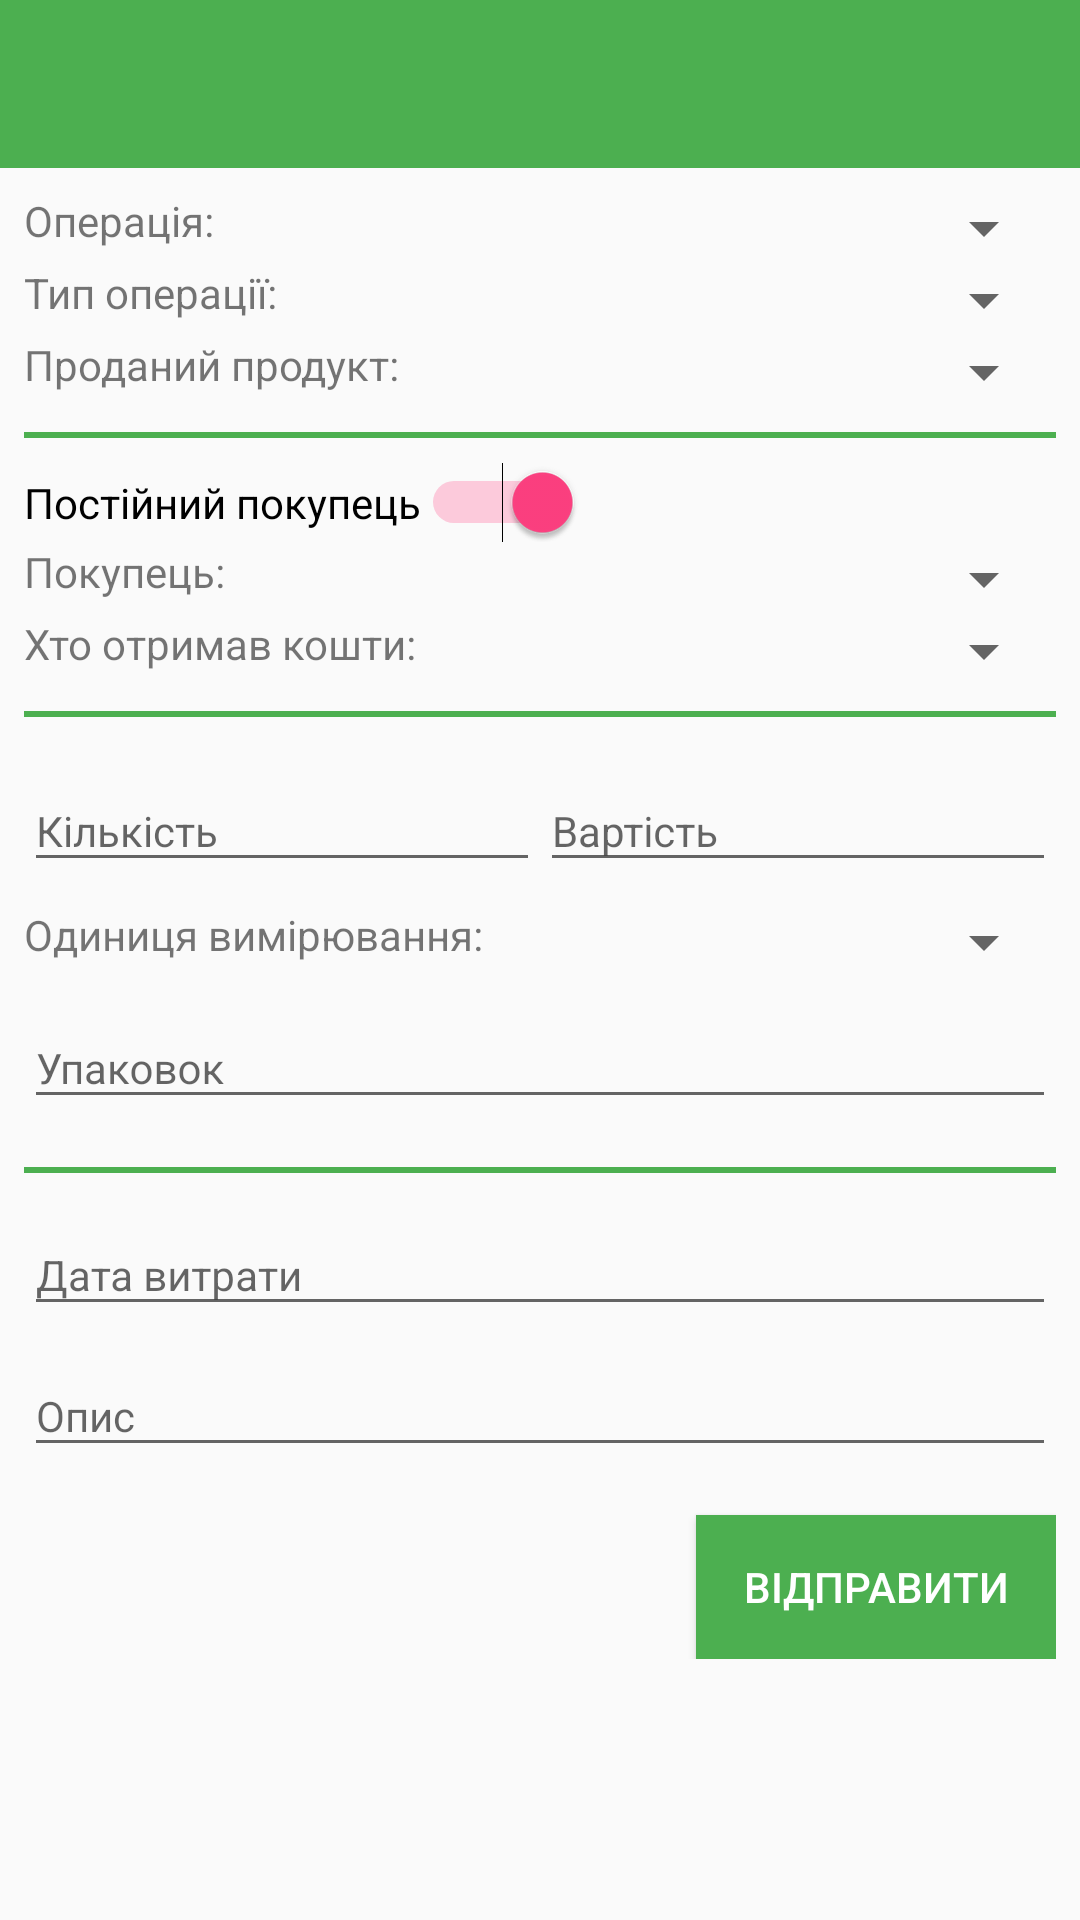

Reconstruct the res/layout file that produces this screen, plus the resources it refers to.
<!-- AndroidManifest.xml: application theme AppTheme -->
<!-- res/layout/activity_send_income.xml -->
<?xml version="1.0" encoding="utf-8"?>
<LinearLayout xmlns:android="http://schemas.android.com/apk/res/android"
    android:layout_width="match_parent"
    android:layout_height="match_parent"
    android:orientation="vertical">

    <include
        android:id="@+id/toolbar_activity_income"
        layout="@layout/tool_bar" />

    <ScrollView
        android:layout_width="match_parent"
        android:layout_height="match_parent">

        <LinearLayout
            android:layout_width="match_parent"
            android:layout_height="wrap_content"
            android:orientation="vertical"
            android:padding="8dp">

            <LinearLayout
                android:id="@+id/operation"
                android:layout_width="match_parent"
                android:layout_height="wrap_content">

                <TextView
                    android:layout_width="wrap_content"
                    android:layout_height="wrap_content"
                    android:text="Операція: " />

                <Spinner
                    android:id="@+id/spinner_operation"
                    android:layout_width="match_parent"
                    android:layout_height="wrap_content">

                </Spinner>

            </LinearLayout>

            <LinearLayout
                android:id="@+id/type_of_operation"
                android:layout_width="match_parent"
                android:layout_height="wrap_content">

                <TextView
                    android:layout_width="wrap_content"
                    android:layout_height="wrap_content"
                    android:text="Тип операції:  " />

                <Spinner
                    android:id="@+id/spinner_type_of_operation"
                    android:layout_width="match_parent"
                    android:layout_height="wrap_content">

                </Spinner>

            </LinearLayout>

            <LinearLayout
                android:id="@+id/type_of_income"
                android:layout_width="match_parent"
                android:layout_height="wrap_content">

                <TextView
                    android:layout_width="wrap_content"
                    android:layout_height="wrap_content"
                    android:text="Проданий продукт: " />

                <Spinner
                    android:id="@+id/spinner_type_of_income"
                    android:layout_width="match_parent"
                    android:layout_height="wrap_content">

                </Spinner>

            </LinearLayout>

            <View
                android:layout_width="match_parent"
                android:layout_height="2dp"
                android:layout_marginBottom="8dp"
                android:layout_marginTop="8dp"
                android:background="@color/primary" />

            <Switch
                android:id="@+id/switch_income"
                android:layout_width="wrap_content"
                android:layout_height="wrap_content"
                android:checked="true"
                android:text="Постійний покупець" />

            <LinearLayout
                android:id="@+id/constant_buyer"
                android:layout_width="match_parent"
                android:layout_height="wrap_content">

                <TextView
                    android:layout_width="wrap_content"
                    android:layout_height="wrap_content"
                    android:text="Покупець: " />

                <Spinner
                    android:id="@+id/spinner_constant_buyer"
                    android:layout_width="match_parent"
                    android:layout_height="wrap_content">

                </Spinner>

            </LinearLayout>

            <LinearLayout
                android:id="@+id/volatile_buyer"
                android:layout_width="match_parent"
                android:layout_height="wrap_content"
                android:orientation="vertical"
                android:visibility="gone">

                <EditText
                    android:id="@+id/edit_text_volatile_buyer"
                    android:layout_width="match_parent"
                    android:layout_height="wrap_content"
                    android:hint="Покупець"
                    android:inputType="text"
                    android:textSize="14sp" />

                <android.support.design.widget.TextInputLayout
                    android:layout_width="match_parent"
                    android:layout_height="0dp"
                    android:layout_weight="1">

                    <EditText
                        android:id="@+id/edit_text_location"
                        android:layout_width="match_parent"
                        android:layout_height="wrap_content"
                        android:hint="Населений пункт"
                        android:textSize="14sp" />

                </android.support.design.widget.TextInputLayout>

            </LinearLayout>

            <LinearLayout
                android:id="@+id/receiver_money"
                android:layout_width="match_parent"
                android:layout_height="wrap_content">

                <TextView
                    android:layout_width="wrap_content"
                    android:layout_height="wrap_content"
                    android:text="Хто отримав кошти: " />

                <Spinner
                    android:id="@+id/spinner_receiver_money"
                    android:layout_width="match_parent"
                    android:layout_height="wrap_content">

                </Spinner>

            </LinearLayout>

            <View
                android:layout_width="match_parent"
                android:layout_height="2dp"
                android:layout_marginBottom="8dp"
                android:layout_marginTop="8dp"
                android:background="@color/primary" />

            <LinearLayout
                android:layout_width="match_parent"
                android:layout_height="wrap_content"
                android:orientation="horizontal">

                <android.support.design.widget.TextInputLayout
                    android:layout_width="match_parent"
                    android:layout_height="wrap_content"
                    android:layout_weight="1">

                    <EditText
                        android:id="@+id/edit_text_amount"
                        android:layout_width="match_parent"
                        android:layout_height="wrap_content"
                        android:hint="Кількість"
                        android:inputType="numberDecimal"
                        android:textSize="14sp" />

                </android.support.design.widget.TextInputLayout>

                <android.support.design.widget.TextInputLayout
                    android:layout_width="match_parent"
                    android:layout_height="wrap_content"
                    android:layout_weight="1">

                    <EditText
                        android:id="@+id/edit_text_cost"
                        android:layout_width="match_parent"
                        android:layout_height="wrap_content"
                        android:layout_weight="1"
                        android:hint="Вартість"
                        android:inputType="numberDecimal"
                        android:textSize="14sp" />

                </android.support.design.widget.TextInputLayout>

            </LinearLayout>

            <LinearLayout
                android:layout_width="match_parent"
                android:layout_height="wrap_content"
                android:layout_marginTop="8dp">

                <TextView
                    android:layout_width="wrap_content"
                    android:layout_height="wrap_content"
                    android:text="Одиниця вимірювання: " />

                <Spinner
                    android:id="@+id/unit_of_measurement"
                    android:layout_width="match_parent"
                    android:layout_height="wrap_content">

                </Spinner>
            </LinearLayout>

            <android.support.design.widget.TextInputLayout
                android:layout_width="match_parent"
                android:layout_height="0dp"
                android:layout_weight="1">

                <EditText
                    android:id="@+id/edit_text_amount_of_boxes"
                    android:layout_width="match_parent"
                    android:layout_height="wrap_content"
                    android:hint="Упаковок"
                    android:inputType="numberDecimal"
                    android:textSize="14sp" />

            </android.support.design.widget.TextInputLayout>

            <LinearLayout
                android:layout_width="match_parent"
                android:layout_height="wrap_content"
                android:orientation="vertical">

                <View
                    android:layout_width="match_parent"
                    android:layout_height="2dp"
                    android:layout_marginTop="16dp"
                    android:background="@color/primary" />
            </LinearLayout>

            <android.support.design.widget.TextInputLayout
                android:layout_width="match_parent"
                android:layout_height="wrap_content"
                android:layout_marginTop="4dp">

                <EditText
                    android:id="@+id/date_of_cost"
                    android:layout_width="match_parent"
                    android:layout_height="wrap_content"
                    android:hint="Дата витрати"
                    android:inputType="date"
                    android:textSize="14sp" />
            </android.support.design.widget.TextInputLayout>

            <android.support.design.widget.TextInputLayout
                android:layout_width="match_parent"
                android:layout_height="wrap_content">

                <EditText
                    android:id="@+id/edit_text_description"
                    android:layout_width="match_parent"
                    android:layout_height="wrap_content"
                    android:hint="Опис"
                    android:textSize="14sp" />
            </android.support.design.widget.TextInputLayout>

            <RelativeLayout
                android:layout_width="match_parent"
                android:layout_height="wrap_content">

                <Button
                    android:id="@+id/button_send_data_income"
                    android:layout_width="120dp"
                    android:layout_height="wrap_content"
                    android:layout_alignParentRight="true"
                    android:layout_marginTop="16dp"
                    android:background="@color/primary"
                    android:text="Відправити"
                    android:textColor="#FFF" />
            </RelativeLayout>

        </LinearLayout>

    </ScrollView>


</LinearLayout>
<!-- res/layout/tool_bar.xml (included above) -->
<?xml version="1.0" encoding="utf-8"?>
<android.support.v7.widget.Toolbar xmlns:android="http://schemas.android.com/apk/res/android"
    xmlns:app="http://schemas.android.com/apk/res-auto"
    android:layout_width="match_parent"
    android:layout_height="wrap_content"
    android:background="@color/primary"
    app:theme="@style/ThemeOverlay.AppCompat.Dark.ActionBar" />
<!-- resources referenced by this layout -->
<resources>
  <color name="primary">#4CAF50</color>
  <style name="AppTheme" parent="Theme.AppCompat.Light.DarkActionBar">
          <item name="windowNoTitle">true</item>
          <item name="windowActionBar">false</item>
          <item name="colorPrimary">@color/colorPrimary</item>
          <item name="colorPrimaryDark">@color/colorPrimaryDark</item>
          <item name="colorAccent">@color/colorAccent</item>
      </style>
  <color name="colorPrimary">#7DB244</color>
  <color name="colorPrimaryDark">#9BC56E</color>
  <color name="colorAccent">#FF4081</color>
</resources>
